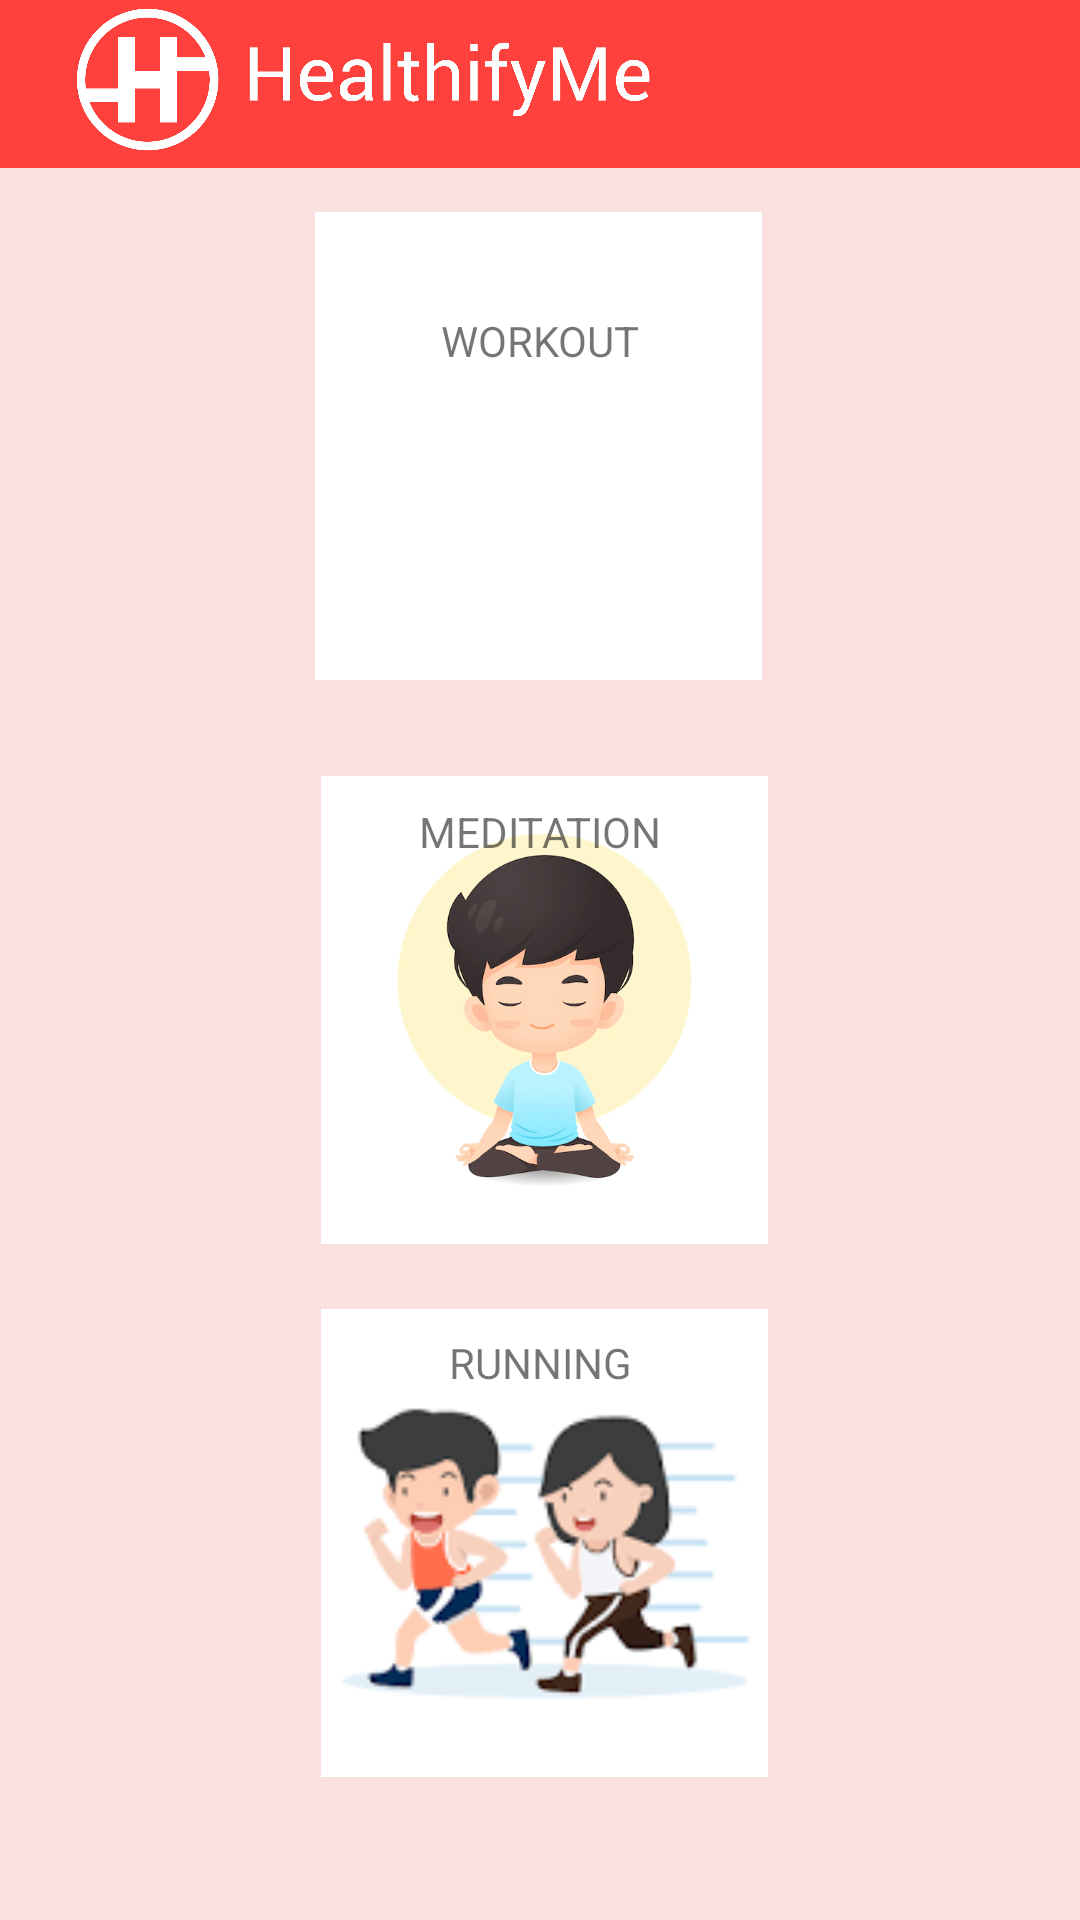

Android layout source for this screen:
<!-- AndroidManifest.xml: application theme Theme.WeightTracker2 -->
<!-- res/layout/activity_workout_guide.xml -->
<?xml version="1.0" encoding="utf-8"?>
<androidx.constraintlayout.widget.ConstraintLayout xmlns:android="http://schemas.android.com/apk/res/android"
xmlns:app="http://schemas.android.com/apk/res-auto"
xmlns:tools="http://schemas.android.com/tools"
android:layout_width="match_parent"
android:layout_height="match_parent"
android:background="#fae1e0"
tools:context=".WorkoutGuide">

<androidx.appcompat.widget.Toolbar
    android:id="@+id/toolbar"
    android:layout_width="match_parent"
    android:layout_height="?attr/actionBarSize"
    android:background="@color/red"
    tools:ignore="MissingConstraints" >
    <androidx.constraintlayout.widget.ConstraintLayout
        android:layout_width="110dp"
        android:layout_height="wrap_content">

    </androidx.constraintlayout.widget.ConstraintLayout>
</androidx.appcompat.widget.Toolbar>

<ImageView
    android:id="@+id/imageWork"
    android:layout_width="149dp"
    android:layout_height="156dp"
    app:layout_constraintBottom_toBottomOf="parent"
    app:layout_constraintEnd_toEndOf="parent"
    app:layout_constraintHorizontal_bias="0.497"
    app:layout_constraintStart_toStartOf="parent"
    app:layout_constraintTop_toTopOf="parent"
    app:layout_constraintVertical_bias="0.146"
    android:background="@color/white"
    app:srcCompat="@drawable/workout" />

<ImageView
    android:id="@+id/imageMeditate"
    android:layout_width="149dp"
    android:layout_height="156dp"
    android:background="@color/white"
    app:layout_constraintBottom_toBottomOf="parent"
    app:layout_constraintEnd_toEndOf="parent"
    app:layout_constraintHorizontal_bias="0.507"
    app:layout_constraintStart_toStartOf="parent"
    app:layout_constraintTop_toBottomOf="@+id/imageWork"
    app:layout_constraintVertical_bias="0.124"
    app:srcCompat="@drawable/meditate" />

    <ImageView
        android:id="@+id/imageRun"
        android:layout_width="149dp"
        android:layout_height="156dp"
        android:background="@color/white"
        app:layout_constraintBottom_toBottomOf="parent"
        app:layout_constraintEnd_toEndOf="parent"
        app:layout_constraintHorizontal_bias="0.507"
        app:layout_constraintStart_toStartOf="parent"
        app:layout_constraintTop_toBottomOf="@+id/imageMeditate"
        app:layout_constraintVertical_bias="0.313"
        app:srcCompat="@drawable/running" />

    <TextView
    android:id="@+id/textView2"
    android:layout_width="wrap_content"
    android:layout_height="wrap_content"
    android:layout_marginTop="104dp"
    android:text="WORKOUT"
    android:visibility="visible"
    app:layout_constraintEnd_toEndOf="parent"
    app:layout_constraintStart_toStartOf="parent"
    app:layout_constraintTop_toTopOf="parent"
    tools:visibility="visible" />

<TextView
    android:id="@+id/textView3"
    android:layout_width="wrap_content"
    android:layout_height="wrap_content"
    android:layout_marginBottom="128dp"
    android:text="MEDITATION"
    android:visibility="visible"
    app:layout_constraintBottom_toBottomOf="@+id/imageMeditate"
    app:layout_constraintEnd_toEndOf="parent"
    app:layout_constraintHorizontal_bias="0.501"
    app:layout_constraintStart_toStartOf="parent"
    tools:visibility="visible" />

<TextView
    android:id="@+id/textView4"
    android:layout_width="wrap_content"
    android:layout_height="wrap_content"
    android:text="RUNNING"
    android:visibility="visible"
    app:layout_constraintBottom_toBottomOf="parent"
    app:layout_constraintEnd_toEndOf="parent"
    app:layout_constraintHorizontal_bias="0.501"
    app:layout_constraintStart_toStartOf="parent"
    app:layout_constraintTop_toTopOf="@+id/imageRun"
    app:layout_constraintVertical_bias="0.045"
    tools:visibility="visible" />

    <ImageView
        android:layout_width="242dp"
        android:layout_height="53dp"
        android:src="@drawable/icon5"
        tools:layout_editor_absoluteX="0dp"
        tools:layout_editor_absoluteY="0dp" />

</androidx.constraintlayout.widget.ConstraintLayout>
<!-- resources referenced by this layout -->
<resources>
  <color name="red">#ff413d</color>
  <color name="white">#FFFFFFFF</color>
  <!-- drawable icon5: png bitmap (drawable, 39109 bytes) -->
  <!-- drawable meditate: png bitmap (drawable, 15584 bytes) -->
  <!-- drawable running: png bitmap (drawable, 3692 bytes) -->
  <style name="Theme.WeightTracker2" parent="Theme.MaterialComponents.DayNight.NoActionBar">
          
          <item name="colorPrimary">@color/white</item>
          <item name="colorPrimaryVariant">@color/white</item>
          <item name="colorOnPrimary">@color/white</item>
          
          <item name="colorSecondary">@color/teal_200</item>
          <item name="colorSecondaryVariant">@color/teal_700</item>
          <item name="colorOnSecondary">@color/black</item>
          
          <item name="android:statusBarColor">?attr/colorPrimaryVariant</item>
          
      </style>
  <color name="teal_200">#FF03DAC5</color>
  <color name="teal_700">#FF018786</color>
  <color name="black">#FF000000</color>
</resources>
